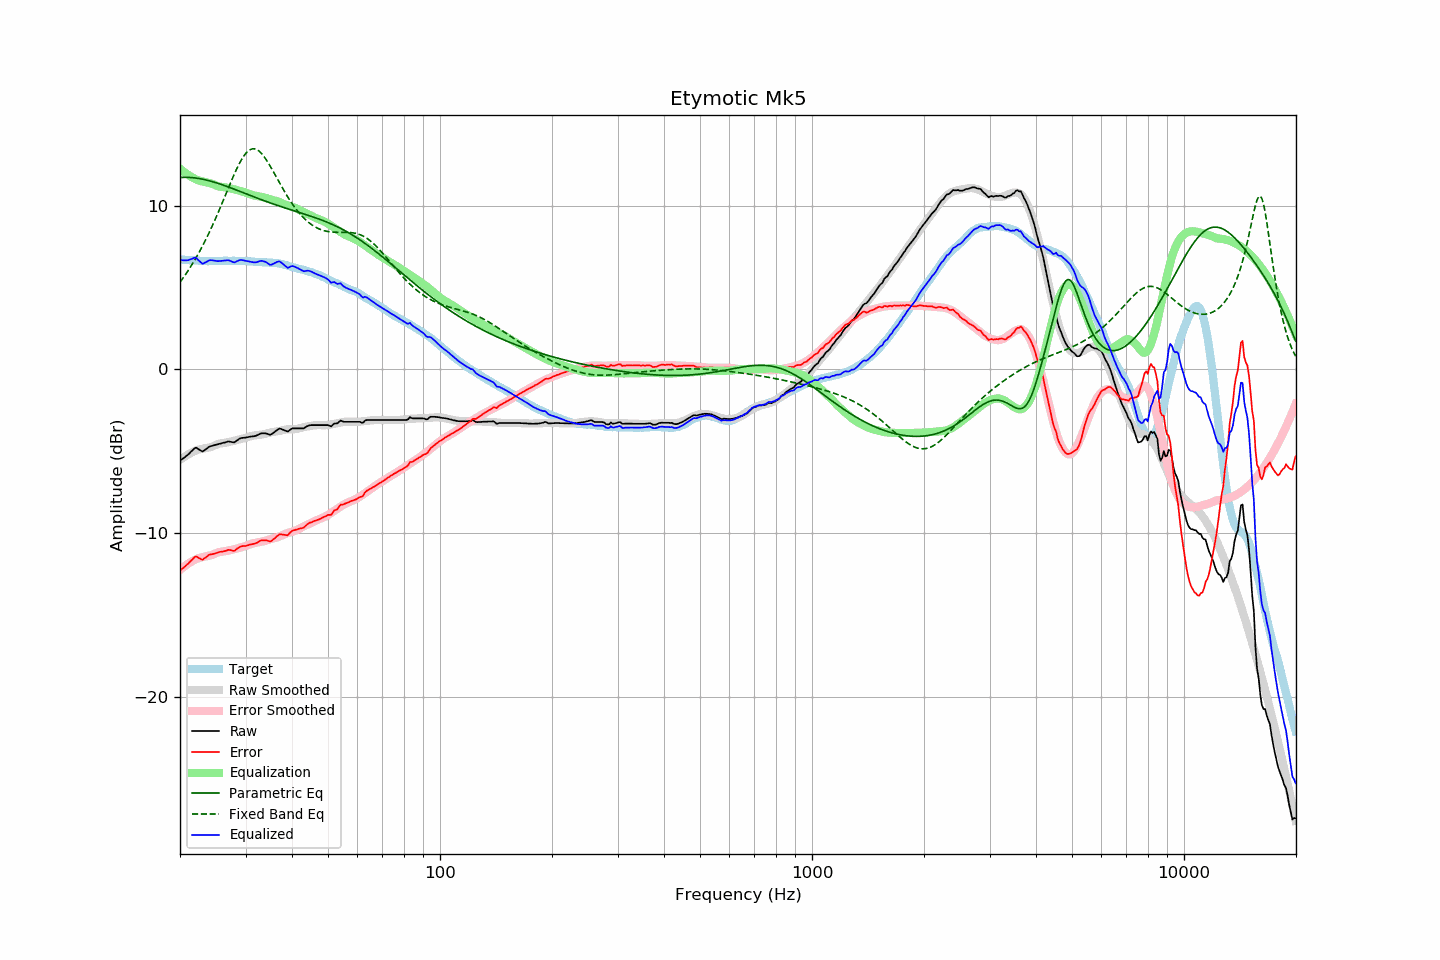

Data behind this chart, as committed beside it:
frequency, raw, error, smoothed, error_smoothed, equalization, parametric_eq, fixed_band_eq, equalized_raw, equalized_smoothed, target
20.00, -5.58, -12.30, -5.54, -12.26, 12.26, 11.72, 5.32, 6.68, 6.72, 6.71
20.20, -5.51, -12.22, -5.47, -12.18, 12.18, 11.73, 5.45, 6.67, 6.71, 6.70
20.40, -5.44, -12.14, -5.40, -12.10, 12.10, 11.73, 5.59, 6.66, 6.70, 6.69
20.61, -5.37, -12.07, -5.33, -12.03, 12.03, 11.73, 5.73, 6.65, 6.69, 6.69
20.81, -5.29, -11.97, -5.27, -11.95, 11.95, 11.73, 5.87, 6.66, 6.68, 6.67
21.02, -5.22, -11.90, -5.21, -11.89, 11.89, 11.73, 6.02, 6.66, 6.67, 6.67
21.23, -5.12, -11.79, -5.16, -11.82, 11.82, 11.72, 6.17, 6.70, 6.67, 6.67
21.44, -5.02, -11.70, -5.10, -11.76, 11.76, 11.72, 6.33, 6.74, 6.66, 6.67
21.66, -4.93, -11.60, -5.05, -11.71, 11.71, 11.71, 6.49, 6.77, 6.65, 6.67
21.87, -4.83, -11.49, -5.01, -11.65, 11.65, 11.70, 6.65, 6.82, 6.65, 6.65
22.09, -4.79, -11.44, -4.96, -11.61, 11.61, 11.69, 6.82, 6.81, 6.64, 6.64
22.31, -4.85, -11.50, -4.92, -11.56, 11.56, 11.67, 6.99, 6.71, 6.64, 6.64
22.54, -4.91, -11.55, -4.90, -11.53, 11.53, 11.66, 7.17, 6.62, 6.63, 6.64
22.76, -4.97, -11.60, -4.87, -11.50, 11.50, 11.64, 7.35, 6.53, 6.63, 6.62
22.99, -5.03, -11.65, -4.85, -11.48, 11.48, 11.62, 7.53, 6.45, 6.62, 6.62
23.22, -4.96, -11.57, -4.83, -11.46, 11.46, 11.60, 7.73, 6.49, 6.62, 6.61
23.45, -4.89, -11.51, -4.82, -11.43, 11.43, 11.58, 7.92, 6.54, 6.62, 6.61
23.69, -4.82, -11.43, -4.80, -11.41, 11.41, 11.55, 8.12, 6.59, 6.61, 6.61
23.92, -4.74, -11.35, -4.78, -11.39, 11.39, 11.53, 8.32, 6.65, 6.61, 6.61
24.16, -4.70, -11.32, -4.76, -11.37, 11.37, 11.50, 8.53, 6.67, 6.61, 6.62
24.40, -4.68, -11.31, -4.73, -11.34, 11.34, 11.47, 8.75, 6.66, 6.61, 6.62
24.65, -4.65, -11.28, -4.69, -11.30, 11.30, 11.44, 8.96, 6.65, 6.62, 6.62
24.89, -4.62, -11.25, -4.64, -11.26, 11.26, 11.41, 9.18, 6.63, 6.62, 6.62
25.14, -4.60, -11.22, -4.59, -11.21, 11.21, 11.38, 9.41, 6.61, 6.62, 6.61
25.39, -4.57, -11.19, -4.56, -11.18, 11.18, 11.35, 9.64, 6.61, 6.62, 6.61
25.65, -4.54, -11.16, -4.53, -11.16, 11.16, 11.32, 9.87, 6.62, 6.63, 6.61
25.91, -4.52, -11.15, -4.52, -11.15, 11.15, 11.29, 10.10, 6.63, 6.63, 6.62
26.16, -4.49, -11.13, -4.51, -11.13, 11.13, 11.25, 10.34, 6.64, 6.63, 6.63
26.43, -4.47, -11.11, -4.49, -11.12, 11.12, 11.22, 10.58, 6.65, 6.63, 6.63
26.69, -4.44, -11.08, -4.48, -11.10, 11.10, 11.18, 10.82, 6.66, 6.63, 6.63
26.96, -4.41, -11.04, -4.45, -11.08, 11.08, 11.14, 11.05, 6.67, 6.63, 6.63
27.23, -4.42, -11.05, -4.43, -11.06, 11.06, 11.11, 11.29, 6.64, 6.63, 6.62
27.50, -4.44, -11.07, -4.41, -11.04, 11.04, 11.07, 11.52, 6.60, 6.63, 6.62
27.77, -4.46, -11.10, -4.39, -11.01, 11.01, 11.03, 11.75, 6.55, 6.63, 6.63
28.05, -4.46, -11.10, -4.36, -10.99, 10.99, 11.00, 11.98, 6.53, 6.63, 6.63
28.33, -4.38, -11.00, -4.34, -10.96, 10.96, 10.96, 12.19, 6.58, 6.63, 6.61
28.62, -4.31, -10.93, -4.31, -10.94, 10.94, 10.92, 12.40, 6.62, 6.63, 6.61
28.90, -4.24, -10.87, -4.29, -10.91, 10.91, 10.88, 12.59, 6.67, 6.62, 6.62
29.19, -4.20, -10.83, -4.26, -10.88, 10.88, 10.84, 12.77, 6.68, 6.62, 6.62
29.48, -4.19, -10.81, -4.24, -10.86, 10.86, 10.81, 12.93, 6.67, 6.62, 6.61
29.78, -4.18, -10.80, -4.21, -10.83, 10.83, 10.77, 13.08, 6.65, 6.61, 6.61
30.08, -4.17, -10.80, -4.18, -10.79, 10.79, 10.73, 13.20, 6.62, 6.61, 6.62
30.38, -4.15, -10.77, -4.15, -10.76, 10.76, 10.69, 13.31, 6.60, 6.60, 6.62
30.68, -4.13, -10.73, -4.12, -10.72, 10.72, 10.65, 13.39, 6.59, 6.60, 6.60
30.99, -4.11, -10.71, -4.09, -10.68, 10.68, 10.61, 13.44, 6.57, 6.59, 6.59
31.30, -4.10, -10.69, -4.06, -10.65, 10.65, 10.58, 13.47, 6.55, 6.59, 6.59
31.61, -4.09, -10.67, -4.05, -10.62, 10.62, 10.54, 13.48, 6.53, 6.58, 6.58
31.93, -4.07, -10.64, -4.03, -10.61, 10.61, 10.50, 13.46, 6.53, 6.57, 6.57
32.24, -4.03, -10.60, -4.02, -10.59, 10.59, 10.46, 13.41, 6.56, 6.56, 6.56
32.57, -3.98, -10.53, -4.01, -10.57, 10.57, 10.43, 13.35, 6.59, 6.56, 6.55
32.89, -3.93, -10.48, -4.00, -10.55, 10.55, 10.39, 13.26, 6.62, 6.55, 6.54
33.22, -3.91, -10.46, -3.99, -10.54, 10.54, 10.35, 13.16, 6.62, 6.55, 6.54
33.55, -3.91, -10.45, -3.97, -10.51, 10.51, 10.32, 13.04, 6.60, 6.54, 6.54
33.89, -3.91, -10.46, -3.95, -10.48, 10.48, 10.28, 12.90, 6.57, 6.54, 6.54
34.23, -3.93, -10.46, -3.92, -10.45, 10.45, 10.24, 12.76, 6.52, 6.53, 6.53
34.57, -3.97, -10.50, -3.89, -10.42, 10.42, 10.21, 12.60, 6.45, 6.53, 6.52
34.92, -4.00, -10.52, -3.86, -10.39, 10.39, 10.17, 12.43, 6.38, 6.52, 6.52
35.27, -3.96, -10.49, -3.84, -10.36, 10.36, 10.14, 12.26, 6.40, 6.51, 6.52
35.62, -3.89, -10.40, -3.83, -10.34, 10.34, 10.10, 12.09, 6.44, 6.51, 6.51
35.97, -3.82, -10.33, -3.82, -10.31, 10.31, 10.07, 11.91, 6.49, 6.50, 6.50
... 635 more rows
